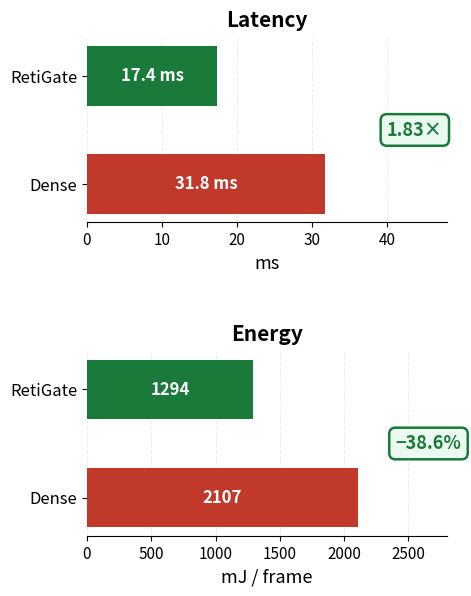

This chart was generated by the following Python code:
# experiments/figures/fig1_bars.py
# Outputs clean bar chart PNG for Canva assembly
# Transparent background so it composites cleanly

import matplotlib.pyplot as plt
import matplotlib.gridspec as gridspec
import numpy as np
from pathlib import Path

OUT = Path("figures/fig1_parts")
OUT.mkdir(parents=True, exist_ok=True)

C_RED   = '#C0392B'
C_GREEN = '#1A7A3A'

fig = plt.figure(
    figsize=(4.5, 6.0),
    facecolor='white',
    dpi=300
)

gs = gridspec.GridSpec(
    2, 1,
    figure=fig,
    hspace=0.70,
    top=0.93,
    bottom=0.10,
    left=0.02,
    right=0.82
)

ax_lat  = fig.add_subplot(gs[0])
ax_enrg = fig.add_subplot(gs[1])

# ── LATENCY ──────────────────────────────────────────────────
lats    = [31.8, 17.4]
labels  = ['Dense', 'RetiGate']
colors  = [C_RED, C_GREEN]

bars = ax_lat.barh(
    labels, lats,
    color=colors,
    edgecolor='none',
    height=0.55
)
ax_lat.set_xlim(0, 48)
ax_lat.set_xlabel('ms', fontsize=13, labelpad=4)
ax_lat.set_title('Latency', fontsize=15,
                 fontweight='bold', pad=8)
ax_lat.tick_params(axis='x', labelsize=11)
ax_lat.tick_params(axis='y', labelsize=12)
ax_lat.spines[['top','right','left']].set_visible(False)
ax_lat.grid(True, alpha=0.2, axis='x',
            linestyle='--', linewidth=0.8)
ax_lat.set_axisbelow(True)

# Value inside each bar
for bar, val in zip(bars, lats):
    ax_lat.text(
        val / 2,
        bar.get_y() + bar.get_height() / 2,
        f'{val} ms',
        ha='center', va='center',
        fontsize=12, color='white',
        fontweight='bold'
    )

# Speedup badge — right of bars
ax_lat.annotate(
    '1.83×',
    xy=(31.8, 1),
    xytext=(40, 0.5),
    fontsize=13, color=C_GREEN,
    fontweight='bold', va='center',
    bbox=dict(boxstyle='round,pad=0.35',
              facecolor='#EAFAF1',
              edgecolor=C_GREEN,
              linewidth=1.8)
)

# ── ENERGY ───────────────────────────────────────────────────
energies = [2107, 1294]

bars2 = ax_enrg.barh(
    labels, energies,
    color=colors,
    edgecolor='none',
    height=0.55
)
ax_enrg.set_xlim(0, 2800)
ax_enrg.set_xlabel('mJ / frame', fontsize=13, labelpad=4)
ax_enrg.set_title('Energy', fontsize=15,
                  fontweight='bold', pad=8)
ax_enrg.tick_params(axis='x', labelsize=11)
ax_enrg.tick_params(axis='y', labelsize=12)
ax_enrg.spines[['top','right','left']].set_visible(False)
ax_enrg.grid(True, alpha=0.2, axis='x',
             linestyle='--', linewidth=0.8)
ax_enrg.set_axisbelow(True)

for bar, val in zip(bars2, energies):
    ax_enrg.text(
        val / 2,
        bar.get_y() + bar.get_height() / 2,
        f'{val}',
        ha='center', va='center',
        fontsize=12, color='white',
        fontweight='bold'
    )

ax_enrg.annotate(
    '−38.6%',
    xy=(2107, 1),
    xytext=(2400, 0.5),
    fontsize=13, color=C_GREEN,
    fontweight='bold', va='center',
    bbox=dict(boxstyle='round,pad=0.35',
              facecolor='#EAFAF1',
              edgecolor=C_GREEN,
              linewidth=1.8)
)

# ── SAVE ─────────────────────────────────────────────────────
out = OUT / "bars_latency_energy.png"
plt.savefig(
    str(out), dpi=300,
    bbox_inches='tight',
    facecolor='white',
    pad_inches=0.08
)
plt.close()
print(f"Saved → {out}")
